6-way image classification set "dataset" from GitHub (JOHANNABELL/bananavision); label vocabulary: mure malade, mure saint, tropmure malade, tropmure saint, vert malade, vert sain.

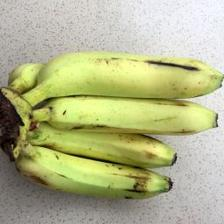
Label: vert sain

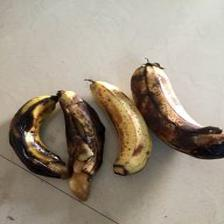
Label: mure malade

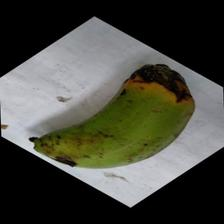
Label: vert malade

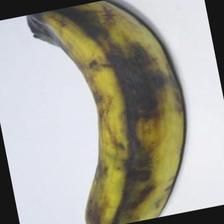
Label: tropmure saint

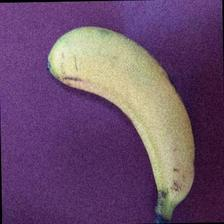
Label: mure saint

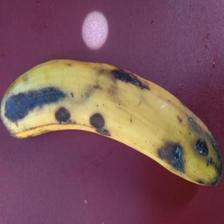
Label: tropmure malade
